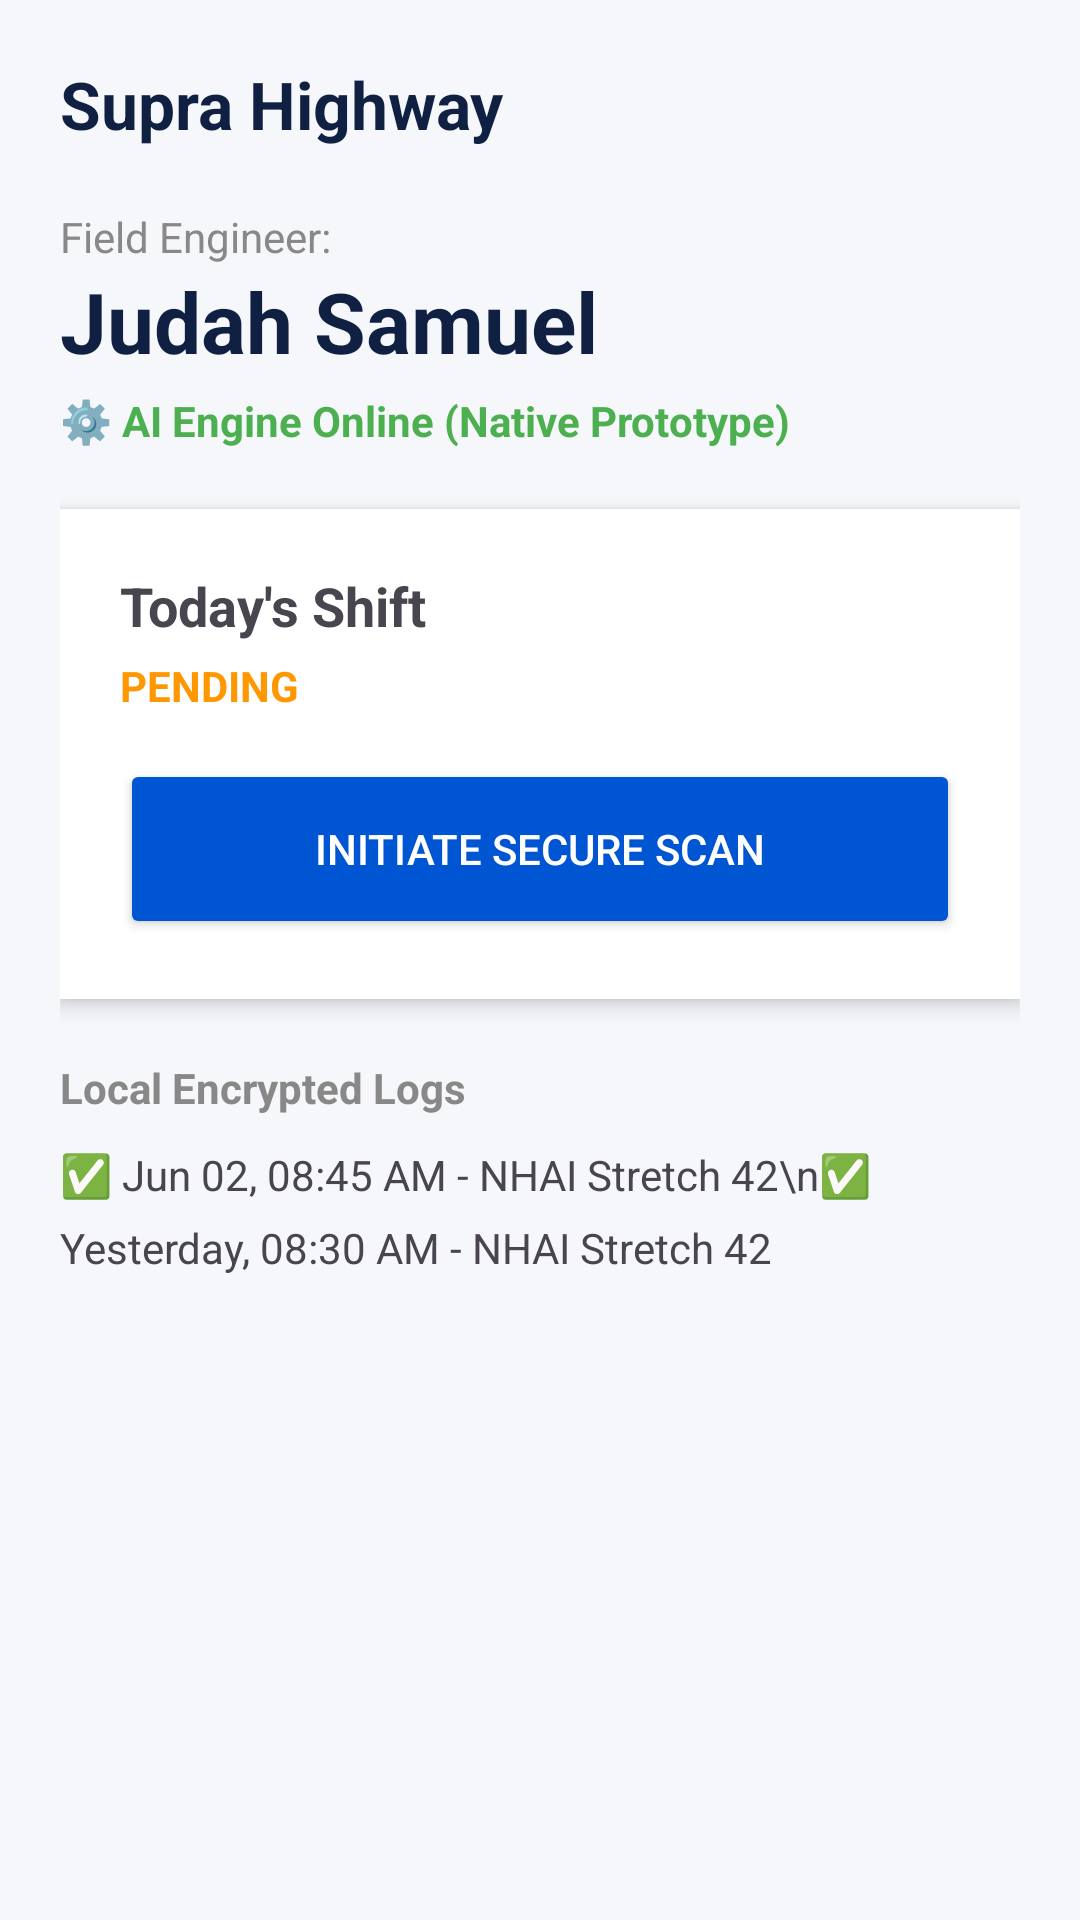

Produce the Android XML layout that renders to this screen, including the resource entries it uses.
<!-- AndroidManifest.xml: application theme Theme.SupraHighwayNative -->
<!-- res/layout/activity_main.xml -->
<?xml version="1.0" encoding="utf-8"?>
<LinearLayout xmlns:android="http://schemas.android.com/apk/res/android"
    android:layout_width="match_parent"
    android:layout_height="match_parent"
    android:orientation="vertical"
    android:padding="20dp"
    android:background="#F5F7FA">

    <TextView
        android:layout_width="wrap_content"
        android:layout_height="wrap_content"
        android:text="Supra Highway"
        android:textSize="22sp"
        android:textStyle="bold"
        android:textColor="#0F2042" />

    <TextView
        android:layout_width="wrap_content"
        android:layout_height="wrap_content"
        android:text="Field Engineer:"
        android:layout_marginTop="20dp"
        android:textColor="#888888" />

    <TextView
        android:layout_width="wrap_content"
        android:layout_height="wrap_content"
        android:text="Judah Samuel"
        android:textSize="28sp"
        android:textStyle="bold"
        android:textColor="#0F2042" />

    <TextView
        android:id="@+id/tvEngineStatus"
        android:layout_width="wrap_content"
        android:layout_height="wrap_content"
        android:text="⚙️ AI Engine Online (Native Prototype)"
        android:textColor="#4CAF50"
        android:textStyle="bold"
        android:layout_marginTop="5dp" />

    <LinearLayout
        android:layout_width="match_parent"
        android:layout_height="wrap_content"
        android:orientation="vertical"
        android:background="#FFFFFF"
        android:padding="20dp"
        android:layout_marginTop="20dp"
        android:elevation="4dp">

        <TextView
            android:layout_width="wrap_content"
            android:layout_height="wrap_content"
            android:text="Today's Shift"
            android:textSize="18sp"
            android:textStyle="bold" />

        <TextView
            android:id="@+id/tvShiftStatus"
            android:layout_width="wrap_content"
            android:layout_height="wrap_content"
            android:text="PENDING"
            android:textColor="#FF9800"
            android:textStyle="bold"
            android:layout_marginTop="5dp"/>

        <Button
            android:id="@+id/btnScan"
            android:layout_width="match_parent"
            android:layout_height="60dp"
            android:text="Initiate Secure Scan"
            android:backgroundTint="#0056D2"
            android:textColor="#FFFFFF"
            android:layout_marginTop="15dp"/>
    </LinearLayout>

    <TextView
        android:layout_width="wrap_content"
        android:layout_height="wrap_content"
        android:text="Local Encrypted Logs"
        android:textStyle="bold"
        android:layout_marginTop="20dp"
        android:textColor="#888888" />

    <TextView
        android:id="@+id/tvLogs"
        android:layout_width="match_parent"
        android:layout_height="wrap_content"
        android:text="✅ Jun 02, 08:45 AM - NHAI Stretch 42\n✅ Yesterday, 08:30 AM - NHAI Stretch 42"
        android:lineSpacingExtra="8dp"
        android:layout_marginTop="10dp"
        android:textSize="14sp" />
</LinearLayout>
<!-- resources referenced by this layout -->
<resources>
  <style name="Theme.SupraHighwayNative" parent="Base.Theme.SupraHighwayNative" />
  <style name="Base.Theme.SupraHighwayNative" parent="Theme.Material3.DayNight.NoActionBar">
          
          
      </style>
</resources>
